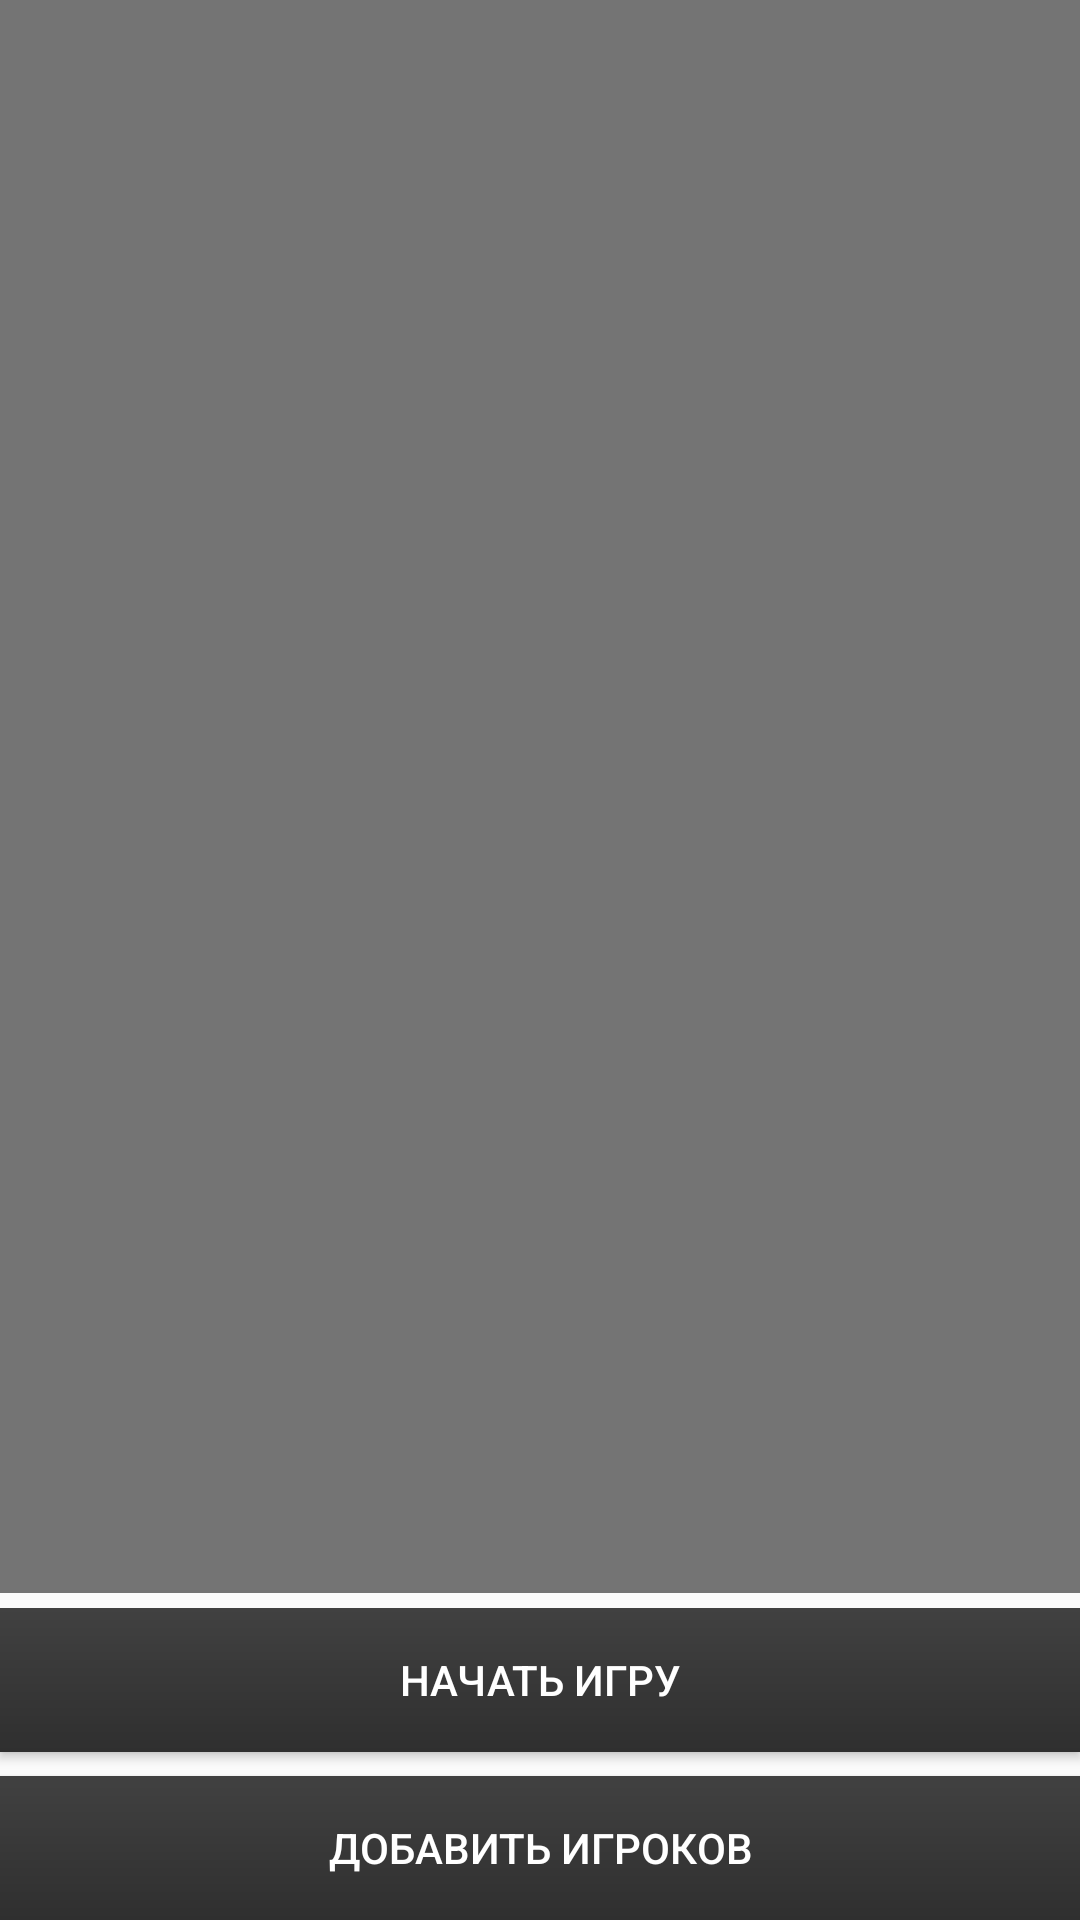

Produce the Android XML layout that renders to this screen, including the resource entries it uses.
<!-- AndroidManifest.xml: application theme AppTheme -->
<!-- res/layout/popwind.xml -->
<?xml version="1.0" encoding="utf-8"?>
<RelativeLayout xmlns:android="http://schemas.android.com/apk/res/android"
    xmlns:app="http://schemas.android.com/apk/res-auto"
    xmlns:tools="http://schemas.android.com/tools"
    android:layout_width="match_parent"
    android:layout_height="match_parent"
    android:id="@+id/popwindContainer"
    >
    <RelativeLayout
        android:id="@+id/popTopBlank"
        android:layout_width="match_parent"
        android:layout_height="match_parent"
        android:background="#88000000"
        android:layout_above="@+id/llPopWindDetails"
        ></RelativeLayout>

    <LinearLayout
        android:id="@+id/llPopWindDetails"
        android:layout_width="match_parent"
        android:layout_height="wrap_content"
        android:layout_alignParentBottom="true"
        android:layout_alignParentStart="true"
        android:background="#18ffffff"
        android:orientation="vertical">

        <LinearLayout
            android:id="@+id/footer"
            android:layout_width="match_parent"
            android:layout_height="wrap_content"
            android:orientation="vertical"
            android:layout_marginTop="5dp"
            >

            <Button
                android:id="@+id/btnStartGame"
                android:text="Начать игру"
                android:background="@drawable/button_gradient"
                android:textColor="#fff"
                android:layout_width="match_parent"
                android:layout_height="wrap_content"
                android:layout_marginBottom="8dp"
                />

            <Button
                android:id="@+id/btnChooseFriend"
                android:text="Добавить игроков"
                android:background="@drawable/button_gradient"
                android:textColor="#fff"
                android:layout_width="match_parent"
                android:layout_height="wrap_content" />


        </LinearLayout>
    </LinearLayout>
</RelativeLayout>
<!-- resources referenced by this layout -->
<resources>
  <!-- drawable button_gradient (drawable) -->
  <?xml version="1.0" encoding="utf-8"?>
  <shape xmlns:android="http://schemas.android.com/apk/res/android">
  
      <gradient
          android:angle="90"
          android:startColor="#2f2f2f"
          android:endColor="#414141"
          />
  
  </shape>
  <style name="AppTheme" parent="Theme.AppCompat.Light.DarkActionBar">
          
          <item name="colorPrimary">@color/colorPrimary</item>
          <item name="colorPrimaryDark">@color/colorPrimaryDark</item>
          <item name="colorAccent">@color/colorAccent</item>
      </style>
  <color name="colorPrimary">#3F51B5</color>
  <color name="colorPrimaryDark">#094865</color>
  <color name="colorAccent">#FF4081</color>
</resources>
